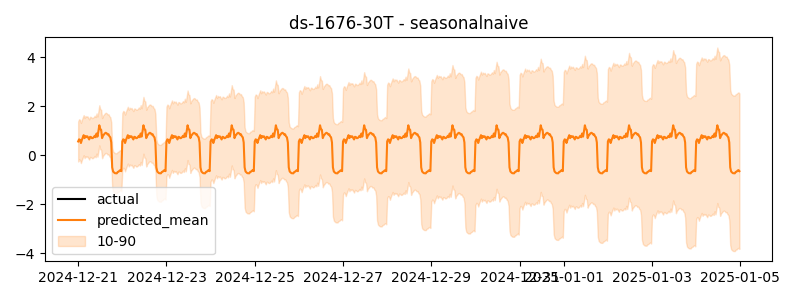

The table this chart was drawn from, first rows:
timestamp, actual, predicted
2024-12-21 00:00:00, -0.03606, 0.5654
2024-12-21 00:30:00, 0.1256, 0.6524
2024-12-21 01:00:00, 0.1613, 0.6284
2024-12-21 01:30:00, 0.1587, 0.5019
2024-12-21 02:00:00, 0.184, 0.6257
2024-12-21 02:30:00, 0.1273, 0.7263
2024-12-21 03:00:00, 0.08949, 0.8222
2024-12-21 03:30:00, 0.147, 0.7013
2024-12-21 04:00:00, 0.6638, 0.7851
2024-12-21 04:30:00, 0.735, 0.7436
2024-12-21 05:00:00, 0.5776, 0.7761
2024-12-21 05:30:00, 0.751, 0.7091
2024-12-21 06:00:00, 0.605, 0.6469
2024-12-21 06:30:00, 0.6943, 0.7545
2024-12-21 07:00:00, 0.7514, 0.7441
2024-12-21 07:30:00, 0.7671, 0.6989
2024-12-21 08:00:00, 0.7427, 0.7053
2024-12-21 08:30:00, 0.6552, 0.7422
2024-12-21 09:00:00, 0.7051, 0.7969
2024-12-21 09:30:00, 0.6504, 0.7389
2024-12-21 10:00:00, 0.6924, 0.8911
2024-12-21 10:30:00, 0.7166, 0.7621
2024-12-21 11:00:00, 0.6386, 0.9785
2024-12-21 11:30:00, 0.7122, 1.226
2024-12-21 12:00:00, 0.6891, 1.066
2024-12-21 12:30:00, 0.6508, 1.042
2024-12-21 13:00:00, 0.6342, 0.7008
2024-12-21 13:30:00, 0.7093, 0.7977
2024-12-21 14:00:00, 0.5914, 0.8446
2024-12-21 14:30:00, 0.6474, 0.8942
2024-12-21 15:00:00, 0.6375, 0.9194
2024-12-21 15:30:00, 0.5688, 0.8978
2024-12-21 16:00:00, 0.6506, 0.8481
2024-12-21 16:30:00, 0.8411, 0.859
2024-12-21 17:00:00, 0.8047, 0.7747
2024-12-21 17:30:00, 0.8195, 0.7346
2024-12-21 18:00:00, 0.7882, 0.5243
2024-12-21 18:30:00, 0.8249, -0.4915
2024-12-21 19:00:00, 0.7871, -0.6604
2024-12-21 19:30:00, 0.6758, -0.7
2024-12-21 20:00:00, 0.6993, -0.7304
2024-12-21 20:30:00, 0.6578, -0.7347
2024-12-21 21:00:00, 0.6747, -0.7366
2024-12-21 21:30:00, 0.7353, -0.6802
2024-12-21 22:00:00, 0.7343, -0.6676
2024-12-21 22:30:00, 0.6814, -0.6269
2024-12-21 23:00:00, 0.7435, -0.604
2024-12-21 23:30:00, 0.7667, -0.6479
2024-12-22 00:00:00, 0.709, 0.5654
2024-12-22 00:30:00, 0.7695, 0.6524
2024-12-22 01:00:00, 0.7033, 0.6284
2024-12-22 01:30:00, 0.7351, 0.5019
2024-12-22 02:00:00, 0.8565, 0.6257
2024-12-22 02:30:00, 0.7785, 0.7263
2024-12-22 03:00:00, 0.6795, 0.8222
2024-12-22 03:30:00, 0.6697, 0.7013
2024-12-22 04:00:00, 0.5932, 0.7851
2024-12-22 04:30:00, 0.5385, 0.7436
2024-12-22 05:00:00, 0.659, 0.7761
2024-12-22 05:30:00, 0.5488, 0.7091
... 660 more rows
